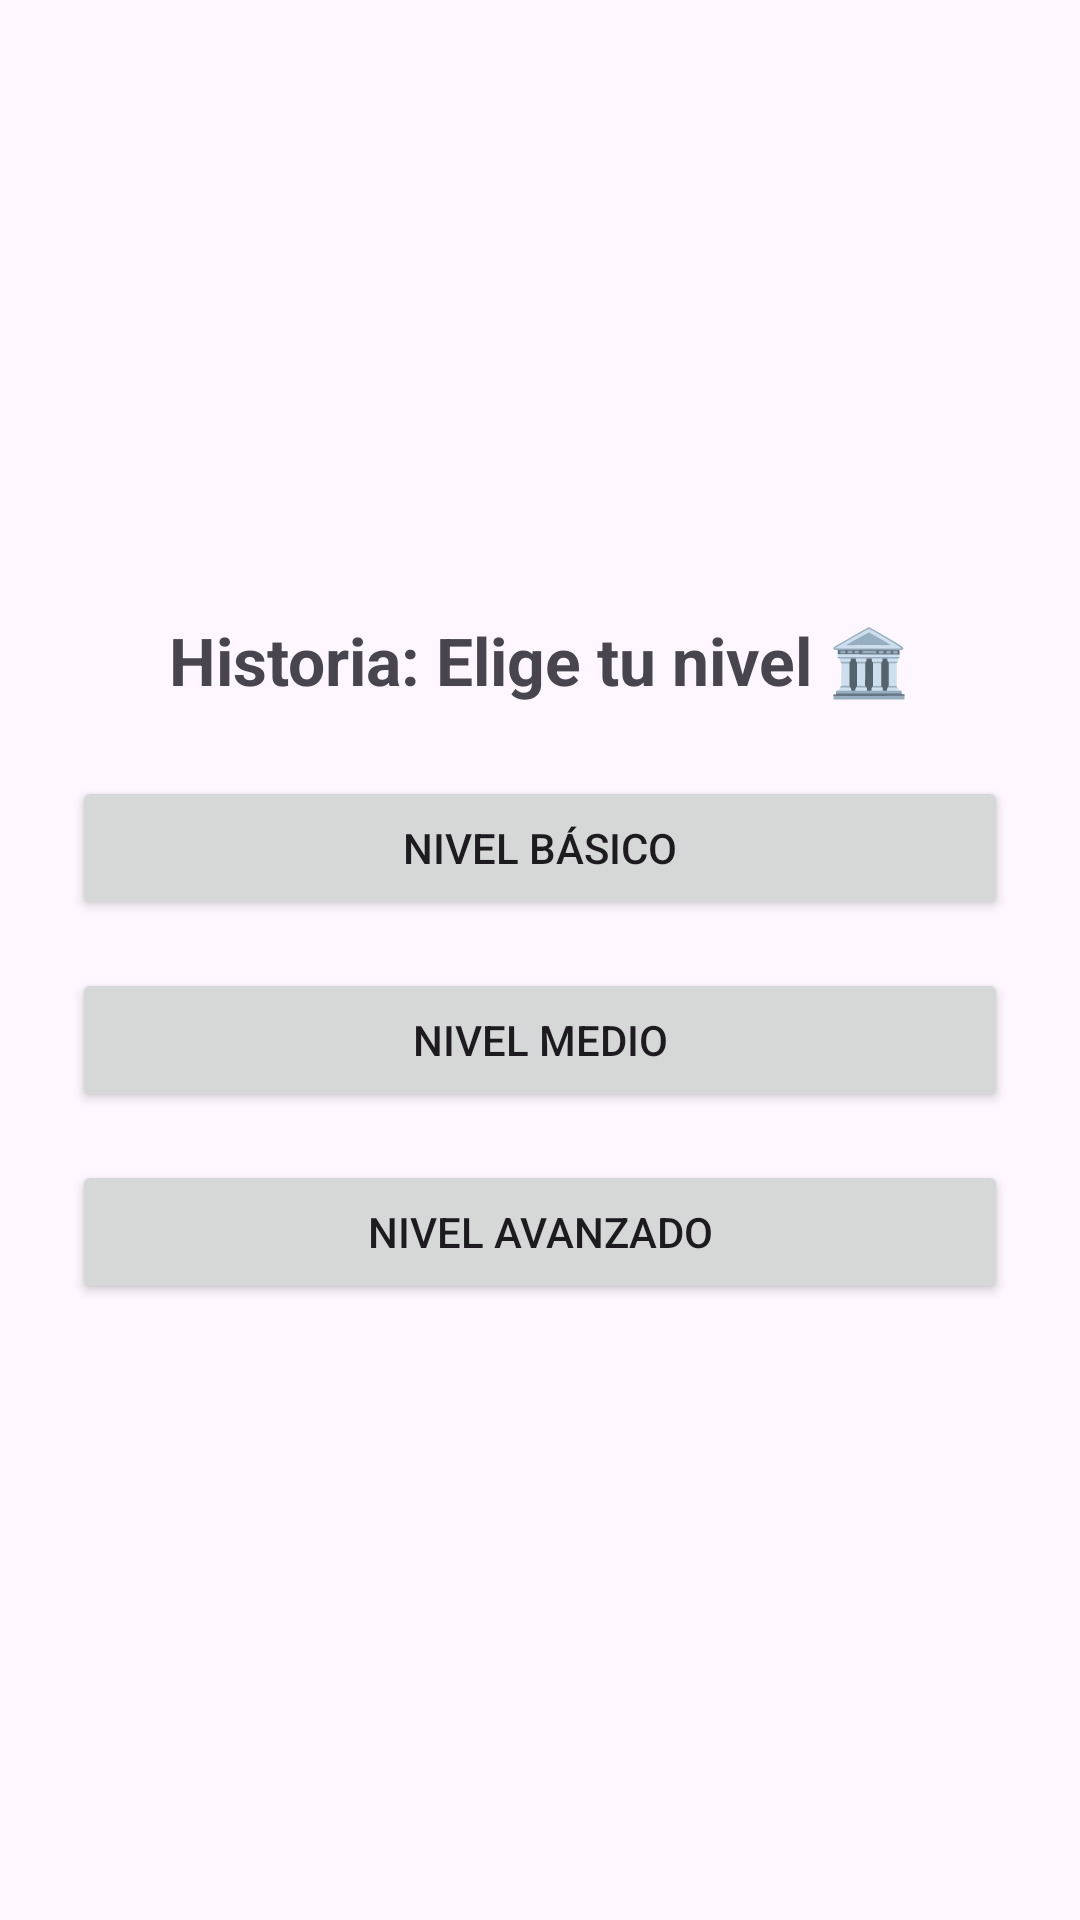

Write the Android layout XML for this screen, with the resource values it uses.
<!-- AndroidManifest.xml: application theme Theme.HappyBrain -->
<!-- res/layout/activity_nivel_historia.xml -->
<LinearLayout
    xmlns:android="http://schemas.android.com/apk/res/android"
    android:orientation="vertical"
    android:gravity="center"
    android:padding="24dp"
    android:layout_width="match_parent"
    android:layout_height="match_parent">

    <TextView
        android:text="Historia: Elige tu nivel 🏛️"
        android:textSize="22sp"
        android:textStyle="bold"
        android:layout_marginBottom="24dp"
        android:layout_width="wrap_content"
        android:layout_height="wrap_content" />

    <Button
        android:id="@+id/btnBasico"
        android:text="Nivel Básico"
        android:layout_width="match_parent"
        android:layout_height="wrap_content"
        android:layout_marginBottom="16dp" />

    <Button
        android:id="@+id/btnMedio"
        android:text="Nivel Medio"
        android:layout_width="match_parent"
        android:layout_height="wrap_content"
        android:layout_marginBottom="16dp" />

    <Button
        android:id="@+id/btnAvanzado"
        android:text="Nivel Avanzado"
        android:layout_width="match_parent"
        android:layout_height="wrap_content" />
</LinearLayout>
<!-- resources referenced by this layout -->
<resources>
  <style name="Theme.HappyBrain" parent="Base.Theme.HappyBrain" />
  <style name="Base.Theme.HappyBrain" parent="Theme.Material3.DayNight.NoActionBar">
          
          
      </style>
</resources>
